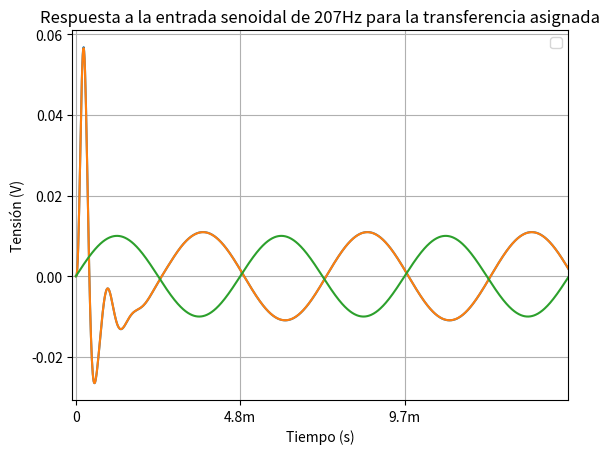

Reproduce this figure in Python.
import math

import matplotlib.pyplot as plt
import numpy as np
from scipy import signal

n_2 = 1.579e8

d_4 = 1
d_3 = 1.777e4
d_2 = 4.737e8
d_1 = 2.806e12
d_0 = 2.494e16

s1 = signal.lti(
    [n_2, 0, 0],
    [d_4, d_3, d_2, d_1, d_0]
)

degrees = list(range(0, 360 * 3))
period = 4.8309e-3
sin_v = np.sin(np.array(degrees) * np.pi / 180.)
sin_t = [deg * period / 360 for deg in degrees]

t, y, x = s1.output(list(sin_v), sin_t)

a = 2883.5
b = 6001.5
c = 2.4e-2
d = 2.24e-2
e = 1.6e-3
f = 8228
g = 17088
h = 0.0108
i = 4.28
w = 1300.6

plt.plot(t, y)
plt.plot(t, [c * (i * math.exp(-a * _t) * math.sin(f * _t) - math.exp(-a * _t) * math.cos(f * _t))
             + d * (math.exp(-b * _t) * math.cos(g * _t) - 2.001 * math.exp(-b * _t) * math.sin(g * _t))
             + e * math.cos(w * _t) - h * math.sin(w * _t) for _t in t])
plt.plot(sin_t, [sin / 100 for sin in sin_v])
plt.xticks(
    [0, period, 2 * period, 3 * period],
    ['0', '4.8m', '9.7m', '14.5m']
)
plt.xlim(-0.0001, t[-1])
plt.xlabel('Tiempo (s)')
plt.ylabel('Tensión (V)')
plt.title('Respuesta a la entrada senoidal de 207Hz para la transferencia asignada')
plt.grid()
plt.legend()
plt.show()
